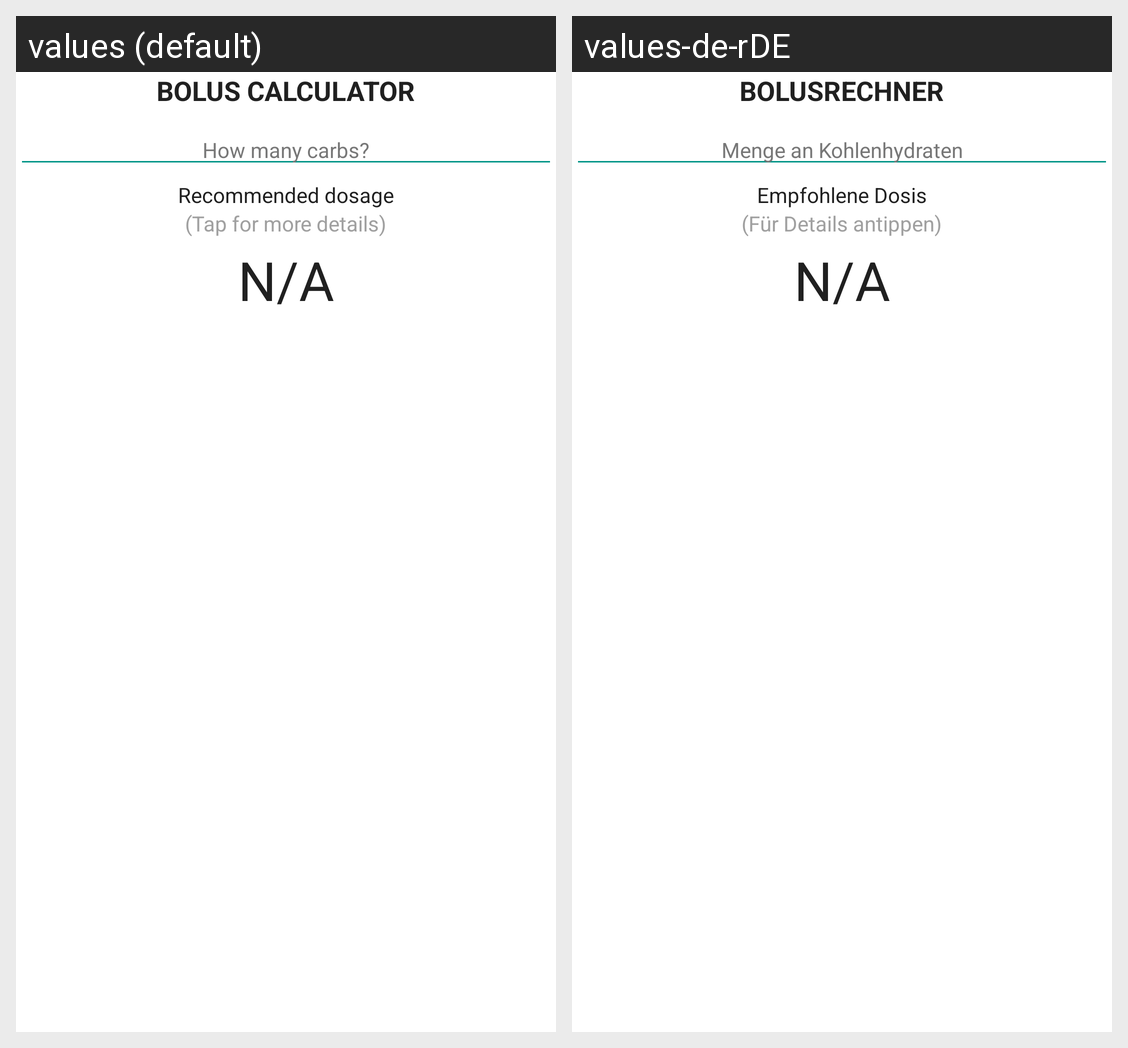

For this localized Android screen grid, give each drawn string resource with its value in every locale shown.
Android screen res/layout/fragment_bolus_calculator.xml rendered under 2 locales, left to right: values (default), values-de-rDE. Device: Nexus 5 (rendered at 1080×1920; each locale shown at half size, 540×960, under a caption strip naming it); theme AppTheme.Launcher.
Strings drawn on this screen, with the default value and each locale's value (text and hints the layout hard-codes, and strings that could not be matched under every locale, appear in the picture but are not listed):

bolus_calculator_title
  values: Bolus Calculator
  values-de-rDE: Bolusrechner

carbs_label
  values: How many carbs?
  values-de-rDE: Menge an Kohlenhydraten

recommended_dosage_label
  values: Recommended dosage
  values-de-rDE: Empfohlene Dosis

tap_label
  values: (Tap for more details)
  values-de-rDE: (Für Details antippen)
